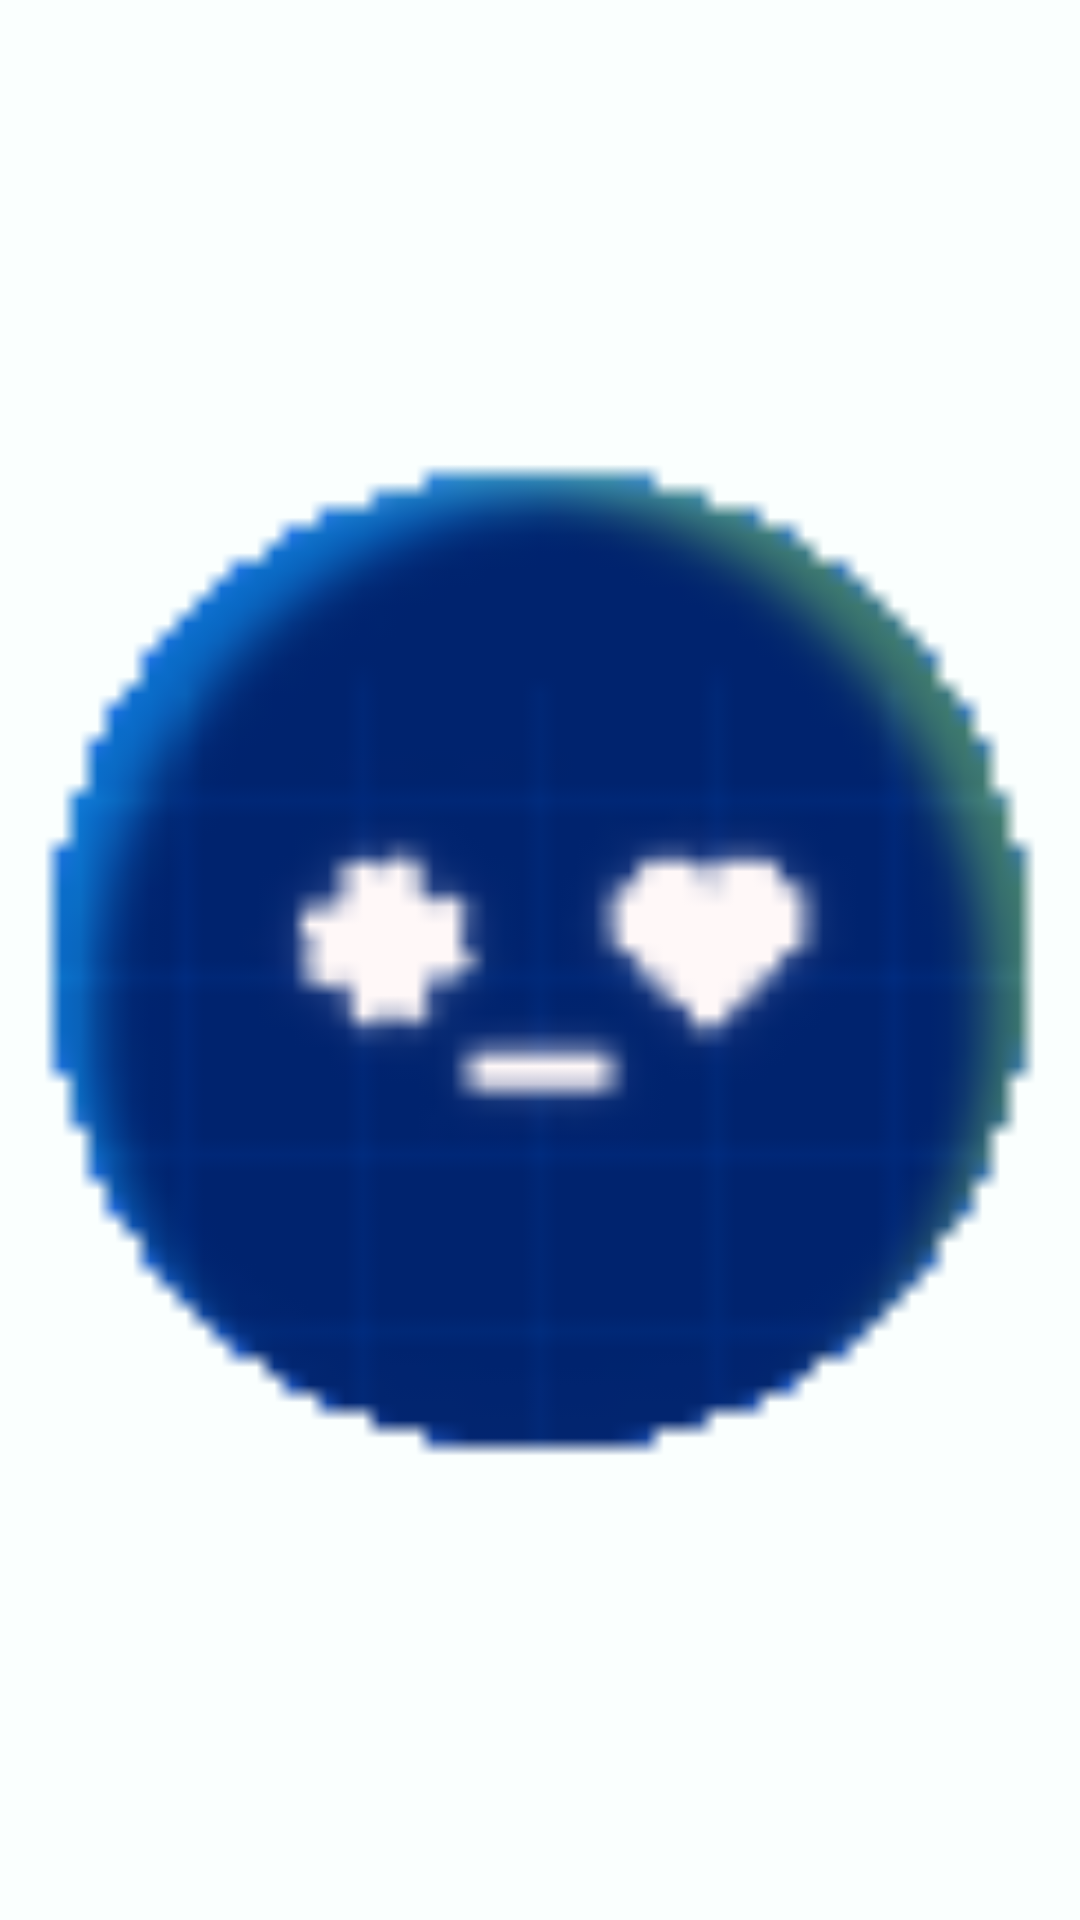

Android layout source for this screen:
<!-- AndroidManifest.xml: application theme AppTheme -->
<!-- res/layout/view_assistant_button.xml -->
<?xml version="1.0" encoding="utf-8"?>
<ImageButton xmlns:android="http://schemas.android.com/apk/res/android"
    android:id="@+id/assistantButton"
    android:layout_width="56dp"
    android:layout_height="56dp"
    android:background="@android:color/transparent"
    android:contentDescription="Open Nadhim chat"
    android:elevation="8dp"
    android:padding="0dp"
    android:scaleType="fitCenter"
    android:src="@drawable/assistant_button_figma" />
<!-- resources referenced by this layout -->
<resources>
  <!-- drawable assistant_button_figma: png bitmap (drawable, 4666 bytes) -->
  <style name="AppTheme" parent="android:style/Theme.Material.Light.NoActionBar">
          <item name="android:windowBackground">@drawable/bg_screen_background</item>
          <item name="android:statusBarColor">@color/screen_background</item>
          <item name="android:windowLightStatusBar">true</item>
          <item name="android:navigationBarColor">@color/screen_background</item>
          <item name="android:colorAccent">@color/brand_blue</item>
      </style>
  <!-- drawable bg_screen_background (drawable) -->
  <shape xmlns:android="http://schemas.android.com/apk/res/android" android:shape="rectangle">
      <solid android:color="@color/screen_background" />
  </shape>
  <color name="screen_background">#FAFFFE</color>
  <color name="brand_blue">#0051FF</color>
</resources>
